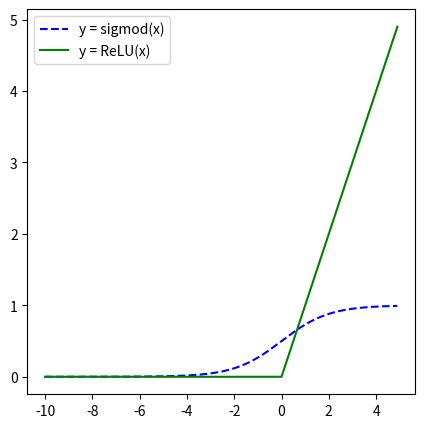

Here is the Python script that generated this plot:
import numpy as np
import matplotlib.pyplot as plt

def sigmod(x):
    '''
    sigmod 激活函数 1/(1+np.exp(-x))
    '''
    return 1. / (1+np.exp(-x))

def ReLU(x):
    '''
    ReLU激活函数，Rectified Linear Unit
    return 0, x<=0
    return x, x>0
    '''
    return np.maximum(0, x)

if __name__ == "__main__":
    plt.figure(figsize=(5, 5))
    
    # X , x in (-10, 5, step=.1)
    X = np.arange(-10, 5, .1)

    # draw sigmod
    Ysigmod = sigmod(X)
    plt.plot(X, Ysigmod, c='blue', linestyle='--', label='y = sigmod(x)')

    # draw ReLU
    YReLU = ReLU(X)
    plt.plot(X, YReLU, c='green', label ='y = ReLU(x)')
    plt.legend()
    plt.show()